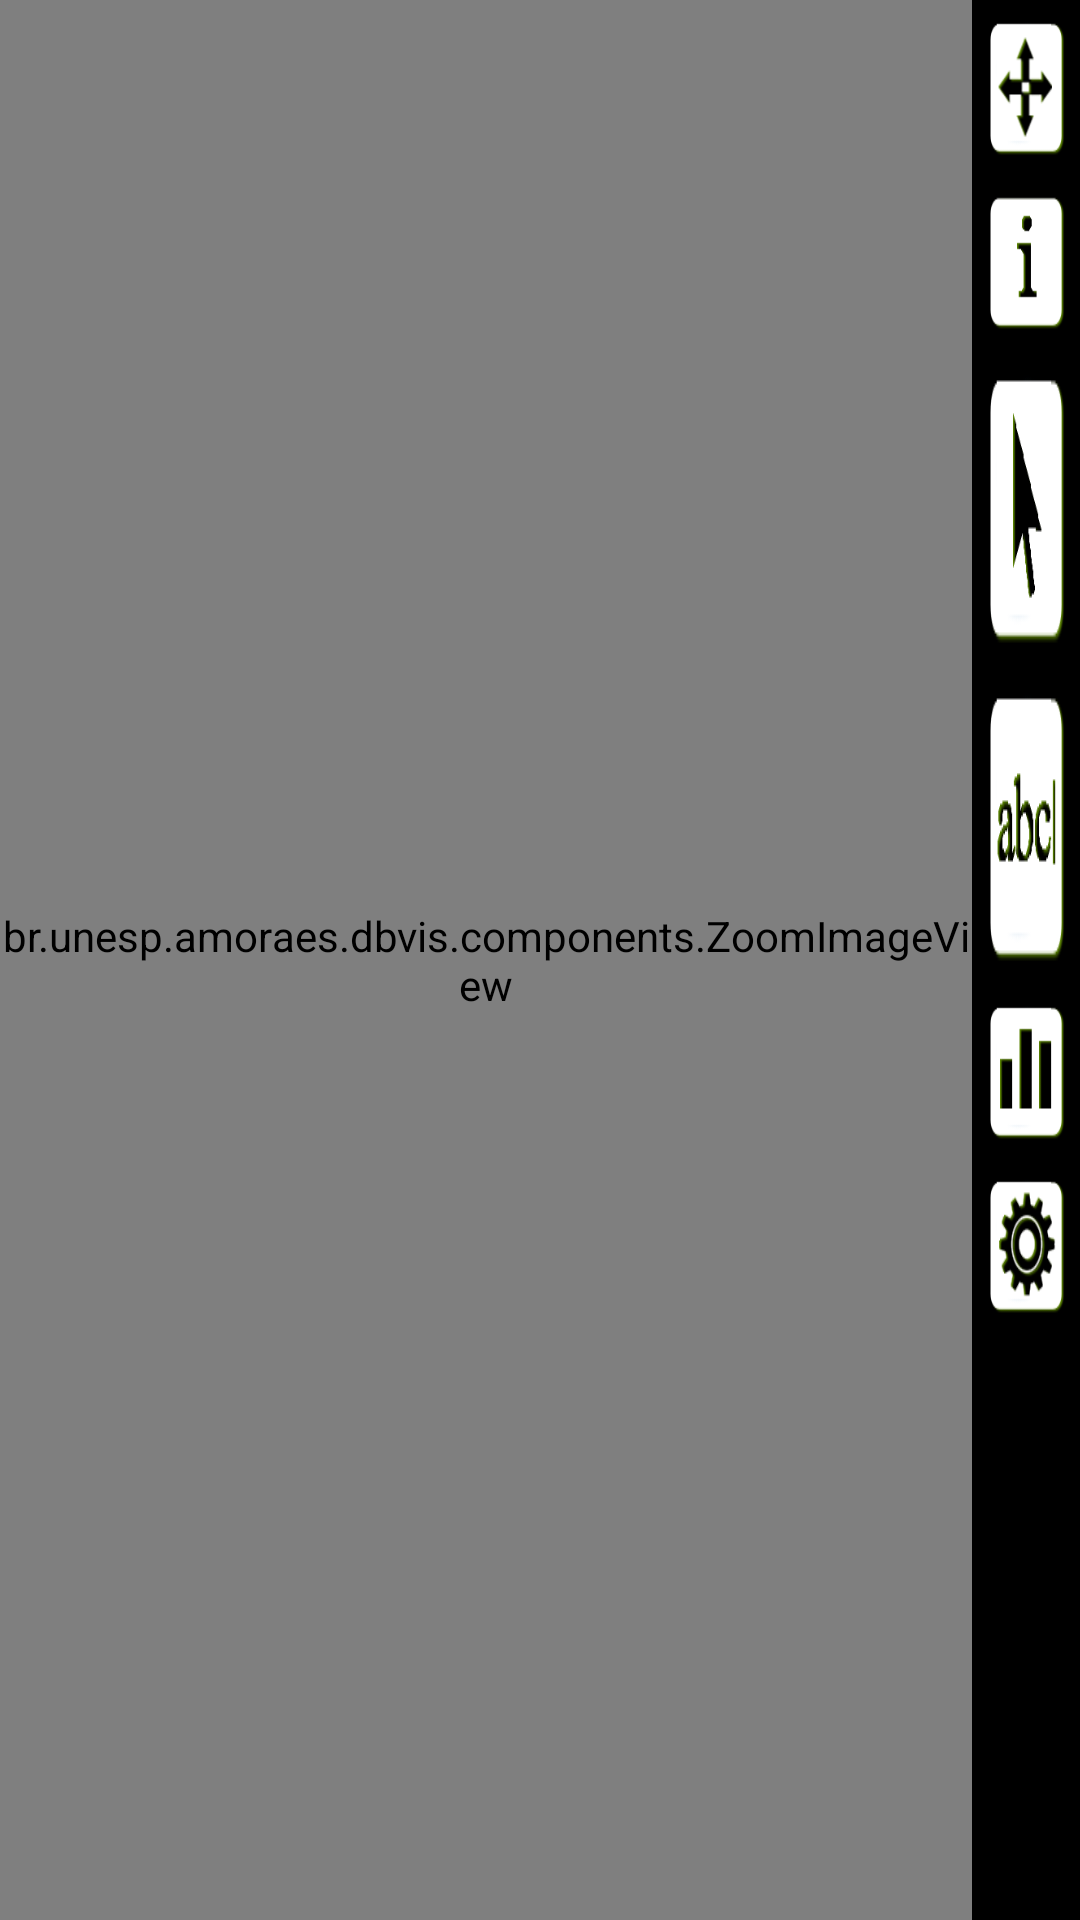

Here is an Android app screen rendered from its layout file. Give the layout XML and the strings, colors and styles it references.
<!-- AndroidManifest.xml: activity theme AppThemeFull -->
<!-- res/layout/activity_explorer.xml -->
<LinearLayout xmlns:android="http://schemas.android.com/apk/res/android"
    xmlns:tools="http://schemas.android.com/tools"
    android:layout_width="match_parent"
    android:layout_height="match_parent"
    tools:context=".ExplorerActivity" >

    <RelativeLayout
        android:layout_width="fill_parent"
        android:layout_height="fill_parent"
        android:layout_weight="2" >

        <br.unesp.amoraes.dbvis.components.ZoomImageView
            android:id="@+id/graphZoomImageView"
            android:layout_width="fill_parent"
            android:layout_height="fill_parent" />
    </RelativeLayout>

    <RelativeLayout
        android:layout_width="fill_parent"
        android:layout_height="fill_parent"
        android:layout_weight="18" >

       <ToggleButton 
        android:id="@+id/toggleNavigation"
        android:layout_width="wrap_content"
        android:layout_height="wrap_content"
        android:background="@drawable/ic_toggle_navegation" 
        android:layout_margin="5dp"
        android:textOn=""
        android:textOff=""
        android:focusable="false"
        android:focusableInTouchMode="false"
        android:layout_centerHorizontal="true"/>

       <ToggleButton
        android:id="@+id/toggleInformation"
        android:layout_width="wrap_content"
        android:layout_height="wrap_content"
        android:layout_below="@+id/toggleNavigation"
        android:layout_centerHorizontal="true"
        android:layout_margin="5dp"
        android:textOn=""
        android:textOff=""
        android:background="@drawable/ic_toggle_information"
        android:focusable="false"
        android:focusableInTouchMode="false" />
 
       <ToggleButton
        android:id="@+id/toggleSelection"
        android:layout_width="wrap_content"
        android:layout_height="wrap_content"
        android:layout_below="@+id/toggleInformation"
        android:layout_centerHorizontal="true"
        android:layout_margin="5dp"
        android:textOn=""
        android:textOff=""
        android:background="@drawable/ic_toggle_selection"
        android:focusable="false"
        android:focusableInTouchMode="false" />
       
       <ToggleButton
        android:id="@+id/toggleText"
        android:layout_width="wrap_content"
        android:layout_height="wrap_content"
        android:layout_below="@+id/toggleSelection"
        android:layout_centerHorizontal="true"
        android:layout_margin="5dp"
        android:textOn=""
        android:textOff=""
        android:background="@drawable/ic_toggle_text"
        android:focusable="false"
        android:focusableInTouchMode="false" />
       
	   <ToggleButton
        android:id="@+id/toggleChart"
        android:layout_width="wrap_content"
        android:layout_height="wrap_content"
        android:layout_below="@+id/toggleText"
        android:layout_centerHorizontal="true"
        android:layout_margin="5dp"
        android:textOn=""
        android:textOff=""
        android:background="@drawable/ic_toggle_chart"
        android:focusable="false"
        android:focusableInTouchMode="false" />
        
       <ToggleButton
        android:id="@+id/togglePreferences"
        android:layout_width="wrap_content"
        android:layout_height="wrap_content"
        android:layout_below="@+id/toggleChart"
        android:layout_centerHorizontal="true"
        android:layout_margin="5dp"
        android:textOn=""
        android:textOff=""
        android:background="@drawable/ic_toggle_preferences"
        android:focusable="false"
        android:focusableInTouchMode="false" />
       
       
    </RelativeLayout>
    
    

</LinearLayout>
<!-- resources referenced by this layout -->
<resources>
  <!-- drawable ic_toggle_chart (drawable) -->
  <?xml version="1.0" encoding="utf-8"?>
  <selector xmlns:android="http://schemas.android.com/apk/res/android">
      <item
          android:state_checked="false"
          android:drawable="@drawable/ic_chart" />
      <item
          android:state_checked="true"
          android:drawable="@drawable/ic_chart_on" />
  </selector>
  <!-- drawable ic_toggle_information (drawable) -->
  <?xml version="1.0" encoding="utf-8"?>
  <selector xmlns:android="http://schemas.android.com/apk/res/android">
      <item
          android:state_checked="false"
          android:drawable="@drawable/ic_information" />
      <item
          android:state_checked="true"
          android:drawable="@drawable/ic_information_on" />
  </selector>
  <!-- drawable ic_toggle_navegation (drawable-xhdpi) -->
  <?xml version="1.0" encoding="utf-8"?>
  <selector xmlns:android="http://schemas.android.com/apk/res/android">
      <item
          android:state_checked="false"
          android:drawable="@drawable/ic_navegation" />
      <item
          android:state_checked="true"
          android:drawable="@drawable/ic_navegation_on" />
  </selector>
  <!-- drawable ic_toggle_preferences (drawable) -->
  <?xml version="1.0" encoding="utf-8"?>
  <selector xmlns:android="http://schemas.android.com/apk/res/android">
      <item
          android:state_checked="false"
          android:drawable="@drawable/ic_preferences" />
      <item
          android:state_checked="true"
          android:drawable="@drawable/ic_preferences_on" />
  </selector>
  <!-- drawable ic_toggle_selection (drawable) -->
  <?xml version="1.0" encoding="utf-8"?>
  <selector xmlns:android="http://schemas.android.com/apk/res/android">
      <item
          android:state_checked="false"
          android:drawable="@drawable/ic_selection" />
      <item
          android:state_checked="true"
          android:drawable="@drawable/ic_selection_on" />
  </selector>
  <!-- drawable ic_toggle_text (drawable-xhdpi) -->
  <?xml version="1.0" encoding="utf-8"?>
  <selector xmlns:android="http://schemas.android.com/apk/res/android">
      <item
          android:state_checked="false"
          android:drawable="@drawable/ic_text" />
      <item
          android:state_checked="true"
          android:drawable="@drawable/ic_text_on" />
  </selector>
  <style name="AppThemeFull" parent="android:Theme.Holo.NoActionBar.Fullscreen">
      </style>
  <!-- drawable ic_chart: png bitmap (drawable-xhdpi, 1844 bytes) -->
  <!-- drawable ic_chart_on: png bitmap (drawable-xhdpi, 1671 bytes) -->
  <!-- drawable ic_information: png bitmap (drawable-xhdpi, 1779 bytes) -->
  <!-- drawable ic_information_on: png bitmap (drawable, 1783 bytes) -->
  <!-- drawable ic_navegation: png bitmap (drawable-xhdpi, 4987 bytes) -->
  <!-- drawable ic_navegation_on: png bitmap (drawable, 4632 bytes) -->
  <!-- drawable ic_preferences: png bitmap (drawable-xhdpi, 7754 bytes) -->
  <!-- drawable ic_preferences_on: png bitmap (drawable-xhdpi, 7500 bytes) -->
  <!-- drawable ic_selection: png bitmap (drawable, 2046 bytes) -->
  <!-- drawable ic_selection_on: png bitmap (drawable, 1882 bytes) -->
  <!-- drawable ic_text: png bitmap (drawable, 2563 bytes) -->
  <!-- drawable ic_text_on: png bitmap (drawable-xhdpi, 2387 bytes) -->
</resources>
